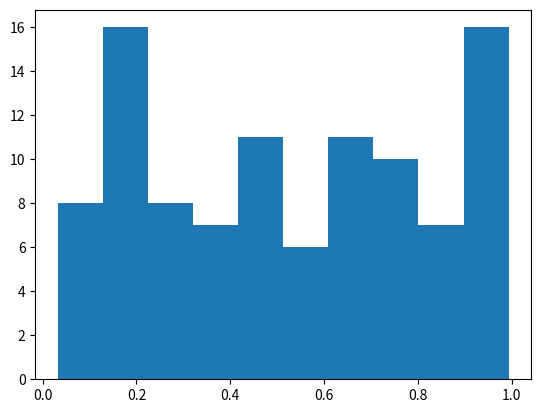

Write the Python code that produced this figure.
import numpy as np
import matplotlib.pyplot as plt

# Plasma Simulation 82
def sim():
    x = np.random.rand(100)
    plt.hist(x)
    
if __name__ == '__main__':
    sim()
